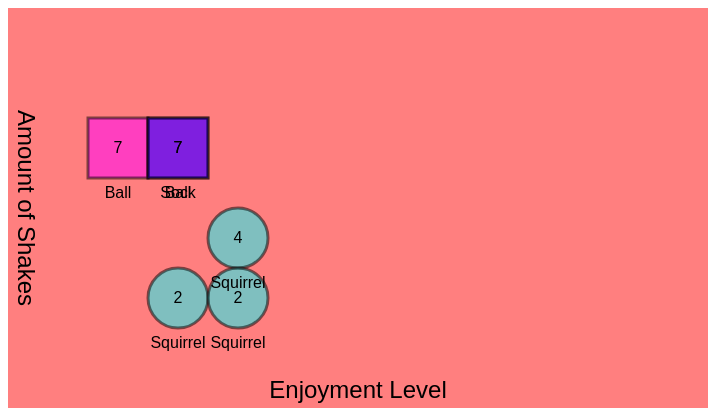
D3 v6 page, settled after 360 driven frames (6 s of simulated time); the page loaded 1 data file(s).




let myData = d3.csv("Data.csv").then(function(myData) {
  console.log(myData);
  init(myData);
});



    

  
// ── load.js
function init(elements) {


  let canvasW = 700;
  let canvasH = 400;

  let margin = 50;
  let w = canvasW - (margin * 2);
  let h = canvasH - (margin * 2);
  let xinc = w / 10;
  let yinc = h / 10;

  let svg = d3.select("body").append("svg")
    .attr("width", canvasW)
    .attr("height", canvasH)
    .style("background-color", d3.color("rgba(255, 0, 0, 0.5)") )
    ;


  let jsonSquirrel;
  let jsonMonkey;
  let jsonBall;
  let jsonSock;
  let jsonDay;

//Sunday
  let jsonSquirrel_Sunday = elements.filter( e => {  return e.Toy == "Squirrel" && e.Day == "Sunday";  } );
  let jsonMonkey_Sunday = elements.filter( e => {  return e.Toy == "Monkey" && e.Day == "Sunday";  } );
  let jsonBall_Sunday = elements.filter( e => {  return e.Toy == "Ball" && e.Day == "Sunday";  } );
  let jsonSock_Sunday = elements.filter( e => {  return e.Toy == "Sock" && e.Day == "Sunday";  } );
  let jsonDay_Sunday = elements.filter( e => {  return e.Day == "Sunday";  } );
//Monday
  let jsonSquirrel_Monday = elements.filter( e => {  return e.Toy == "Squirrel" && e.Day == "Monday";  } );
  let jsonMonkey_Monday = elements.filter( e => {  return e.Toy == "Monkey" && e.Day == "Monday";  } );
  let jsonBall_Monday = elements.filter( e => { return e.Toy == "Ball" && e.Day == "Monday";  } );
  let jsonSock_Monday = elements.filter( e => {  return e.Toy == "Sock" && e.Day == "Monday";  } );
  let jsonDay_Monday = elements.filter( e => {  return e.Day == "Monday";  } );
//Tuesday
  let jsonSquirrel_Tuesday = elements.filter( e => {  return e.Toy == "Squirrel" && e.Day == "Tuesday";  } );
  let jsonMonkey_Tuesday = elements.filter( e => {  return e.Toy == "Monkey" && e.Day == "Tuesday";  } );
  let jsonBall_Tuesday = elements.filter( e => { return e.Toy == "Ball" && e.Day == "Tuesday";  } );
  let jsonSock_Tuesday = elements.filter( e => {  return e.Toy == "Sock" && e.Day == "Tuesday";  } );
  let jsonDay_Tuesday = elements.filter( e => {  return e.Day == "Tuesday";  } );
//Wednesday
  let jsonSquirrel_Wednesday = elements.filter( e => {  return e.Toy == "Squirrel" && e.Day == "Wednesday";  } );
  let jsonMonkey_Wednesday = elements.filter( e => {  return e.Toy == "Monkey" && e.Day == "Wednesday";  } );
  let jsonBall_Wednesday = elements.filter( e => { return e.Toy == "Ball" && e.Day == "Wednesday";  } );
  let jsonSock_Wednesday = elements.filter( e => {  return e.Toy == "Sock" && e.Day == "Wednesday";  } );
  let jsonDay_Wednesday = elements.filter( e => {  return e.Day == "Wednesday";  } );
//Thursday
  let jsonSquirrel_Thursday = elements.filter( e => {  return e.Toy == "Squirrel" && e.Day == "Thursday";  } );
  let jsonMonkey_Thursday = elements.filter( e => {  return e.Toy == "Monkey" && e.Day == "Thursday";  } );
  let jsonBall_Thursday = elements.filter( e => { return e.Toy == "Ball" && e.Day == "Thursday";  } );
  let jsonSock_Thursday = elements.filter( e => {  return e.Toy == "Sock" && e.Day == "Thursday";  } );
  let jsonDay_Thursday = elements.filter( e => {  return e.Day == "Thursday";  } );
//Friday
  let jsonSquirrel_Friday = elements.filter( e => {  return e.Toy == "Squirrel" && e.Day == "Friday";  } );
  let jsonMonkey_Friday = elements.filter( e => {  return e.Toy == "Monkey" && e.Day == "Friday";  } );
  let jsonBall_Friday = elements.filter( e => { return e.Toy == "Ball" && e.Day == "Friday";  } );
  let jsonSock_Friday = elements.filter( e => {  return e.Toy == "Sock" && e.Day == "Friday";  } );
  let jsonDay_Friday = elements.filter( e => {  return e.Day == "Friday";  } );
//Saturday
  let jsonSquirrel_Saturday = elements.filter( e => {  return e.Toy == "Squirrel" && e.Day == "Saturday";  } );
  let jsonMonkey_Saturday = elements.filter( e => {  return e.Toy == "Monkey" && e.Day == "Saturday";  } );
  let jsonBall_Saturday = elements.filter( e => { return e.Toy == "Ball" && e.Day == "Saturday";  } );
  let jsonSock_Saturday = elements.filter( e => {  return e.Toy == "Sock" && e.Day == "Saturday";  } );
  let jsonDay_Saturday = elements.filter( e => {  return e.Day == "Saturday";  } );

  jsonSquirrel = jsonSquirrel_Sunday;
  jsonMonkey = jsonMonkey_Sunday;
  jsonBall = jsonBall_Sunday;
  jsonSock = jsonSock_Sunday
  jsonDay = jsonDay_Sunday


  let circlesA = svg.selectAll()
    .data(jsonSquirrel)
    .enter() //when we are seeing new Squirrel data for the first time
      .append("circle") //append a circle shape for each data point, and set various attributes based on the data
        .attr("fill", d3.color("rgba(0,255,255,0.5)")  )
        .attr("cx", d => { return margin + (d.Enjoyment * xinc); })
        .attr("cy", d => { return canvasH - (margin + (d.Throw * yinc)); })
        .attr("r", 30) 
        .attr("stroke", d3.color("rgba(0,0,0,0.5)") )
        .attr("stroke-width", 3)
    ;   

  let circlesB = svg.selectAll()
    .data(jsonMonkey)
    .enter() //when we are seeing new Monkey data for the first time
      .append("circle") //append a circle shape for each data point, and set various attributes based on the data
        .attr("fill", d3.color("rgba(0,255,255,0.5)")  )
        .attr("cx", d => { return margin + (d.Enjoyment * xinc); })
        .attr("cy", d => { return canvasH - (margin + (d.Throw * yinc)); })
        .attr("r", 30) 
        .attr("stroke", d3.color("rgba(0,0,0,0.5)") )
        .attr("stroke-width", 3)
    ;   
    
  let rectsA = svg.selectAll()
    .data(jsonBall)
    .enter() //when we are seeing new Ball data for the first time
      .append("rect") //append a rect shape for each data point, and set various attributes based on the data
        .attr("fill", d3.color("rgba(255,0,255,0.5)")  )
        .attr("x", d => { return -30 + margin + (d.Enjoyment * xinc); })
        .attr("y", d => { return -30 + canvasH - (margin + (d.Throw * yinc)); })
        .attr("width", d => { return 60; }) 
        .attr("height", d => { return 60; }) 
        .attr("stroke", d3.color("rgba(0,0,0,0.5)") )
        .attr("stroke-width", 3)
    ;    
    
  let rectsB = svg.selectAll()
    .data(jsonSock)
    .enter() //when we are seeing new Sock data for the first time
      .append("rect") //append a rect shape for each data point, and set various attributes based on the data
        .attr("fill", d3.color("rgba(0,0,255,0.5)")  )
        .attr("x", d => { return -30 + margin + (d.Enjoyment * xinc); })
        .attr("y", d => { return -30 + canvasH - (margin + (d.Throw * yinc)); })
        .attr("width", d => { return 60; }) 
        .attr("height", d => { return 60; }) 
        .attr("stroke", d3.color("rgba(0,0,0,0.5)") )
        .attr("stroke-width", 3)
    ;    


  let text = svg.selectAll()
    .data(jsonDay)
    .enter();

  text 
    .append("text")
    .attr("text-anchor","middle")
    .attr("font-family", "sans-serif")
    .attr("font-size", "16px")
    .attr("fill", "black")
    .attr("x", d => { return -30 + margin + (d.Enjoyment * xinc) + 30; })
    .attr("y", d => { return -30 + canvasH - (margin + (d.Throw * yinc)) + 35; })
    .text(d => {return d.Throw})

  text
    .append("text")
    .attr("text-anchor","middle")
    .attr("font-family", "sans-serif")
    .attr("font-size", "16px")
    .attr("fill", "black")
    .attr("x", d => { return -30 + margin + (d.Enjoyment * xinc) + 30; })
    .attr("y", d => { return -30 + canvasH - (margin + (d.Throw * yinc)) + 80; })
    .text(d => {return d.Toy});

  const xText = svg.append("text")
    .attr("x",  canvasW / 2)
    .attr("y", canvasH - 10)
    .attr("text-anchor","middle")
    .attr("font-family", "sans-serif")
    .attr("font-size", "24px")
    .attr("fill", "black")
    .text("Enjoyment Level");

  const yText = svg.append("text")
    .attr("text-anchor","middle")
    .attr("font-family", "sans-serif")
    .attr("font-size", "24px")
    .attr("fill", "black")
    .attr("transform", "translate(10,"+(canvasH/2)+") rotate(90)")
    .text("Amount of Shakes");


}



### data: Data.csv
Day, Toy, Enjoyment, Throw
Tuesday, Sock, 3, 3
Wednesday, Ball, 2, 4
Thursday, Monkey, 2, 1
Friday, Squirrel, 3, 5
Saturday, Monkey, 2, 3
Sunday, Squirrel, 3, 4
Monday, Ball, 2, 6
Tuesday, Sock, 3, 4
Wednesday, Squirrel, 3, 2
Thursday, Sock, 2, 8
Friday, Sock, 3, 5
Saturday, Monkey, 2, 4
Sunday, Squirrel, 2, 2
Monday, Ball, 1, 5
Tuesday, Squirrel, 3, 3
Wednesday, Squirrel, 3, 1
Thursday, Monkey, 2, 4
Friday, Sock, 3, 7
Saturday, Ball, 2, 5
Sunday, Ball, 1, 7
Monday, Sock, 3, 4
Tuesday, Monkey, 2, 3
Wednesday, Sock, 3, 6
Thursday, Sock, 3, 8
Friday, Ball, 1, 9
Saturday, Squirrel, 2, 3
Sunday, Squirrel, 3, 2
Monday, Sock, 2, 5
Tuesday, Monkey, 3, 1
Wednesday, Sock, 2, 2
Thursday, Sock, 2, 5
Friday, Ball, 1, 6
Saturday, Squirrel, 2, 1
Sunday, Ball, 2, 7
Monday, Sock, 3, 5
Tuesday, Monkey, 2, 3
Wedneday, Squirrel, 2, 5
Thursday, Squirrel, 3, 4
Friday, Monkey, 3, 2
Saturday, Sock, 3, 5
Sunday, Sock, 2, 7